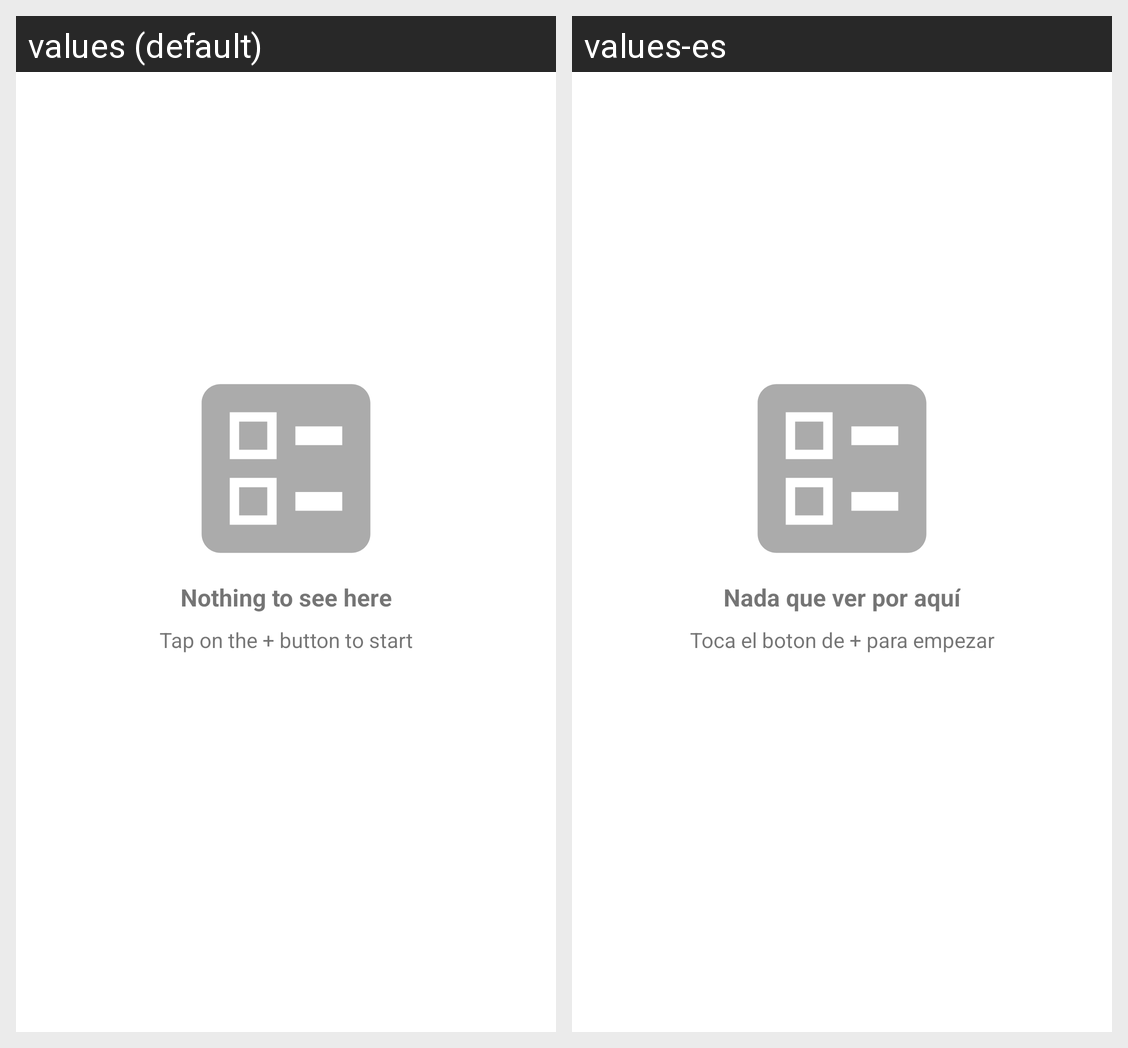

This grid shows one Android layout under two languages. Give, for every string resource on the screen, its name, the default text and each shown locale's text.
Android screen res/layout/empty_view.xml rendered under 2 locales, left to right: values (default), values-es. Device: Nexus 5 (rendered at 1080×1920; each locale shown at half size, 540×960, under a caption strip naming it); theme AppTheme.
Strings drawn on this screen, with the default value and each locale's value (text and hints the layout hard-codes, and strings that could not be matched under every locale, appear in the picture but are not listed):

nothing_to_see_here
  values: Nothing to see here
  values-es: Nada que ver por aquí

tap_the_plus_button_to_start
  values: Tap on the + button to start
  values-es: Toca el boton de + para empezar
